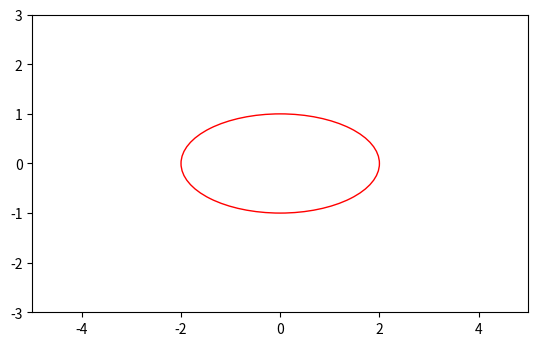

Source code (Python):
import matplotlib.pyplot as plt
from matplotlib.patches import Ellipse

# 创建一个图形和坐标轴
fig, ax = plt.subplots()

# 定义椭圆的参数
# 椭圆中心的坐标
center_x = 0
center_y = 0
# 椭圆的长半轴长度
width = 4
# 椭圆的短半轴长度
height = 2
# 椭圆的旋转角度（以度为单位）
angle = 0

# 创建一个椭圆对象
ellipse = Ellipse((center_x, center_y), width, height, angle=angle, edgecolor='r', facecolor='none')

# 将椭圆添加到坐标轴中
ax.add_patch(ellipse)

# 设置坐标轴的范围
ax.set_xlim(-5, 5)
ax.set_ylim(-3, 3)

# 使坐标轴比例相等，确保椭圆显示正常
ax.set_aspect('equal')

# 显示图形
plt.show()